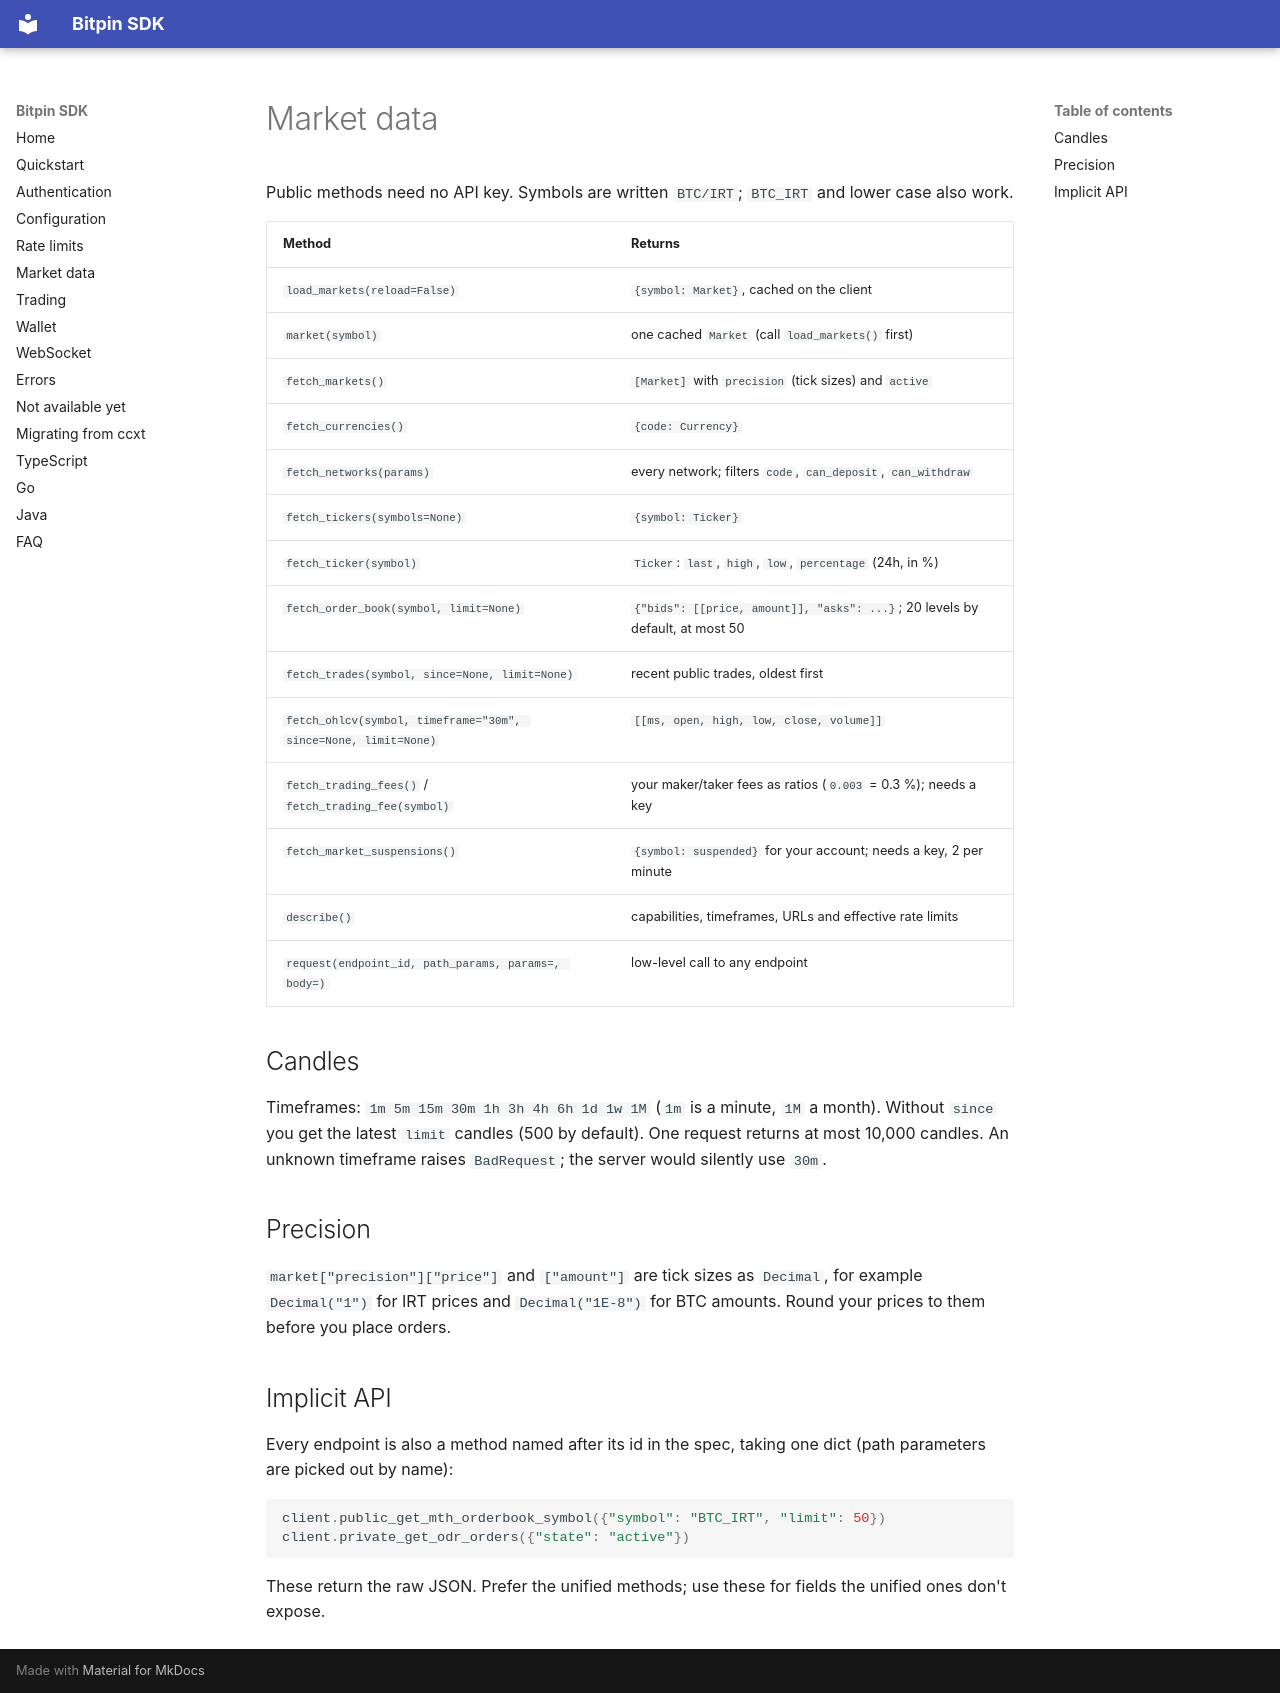

repository: bitpin-dev/bitpin-sdk · page: en/market-data/index.html · generator: mkdocs

# Market data

Public methods need no API key. Symbols are written `BTC/IRT`; `BTC_IRT` and lower case also work.

| Method | Returns |
|---|---|
| `load_markets(reload=False)` | `{symbol: Market}`, cached on the client |
| `market(symbol)` | one cached `Market` (call `load_markets()` first) |
| `fetch_markets()` | `[Market]` with `precision` (tick sizes) and `active` |
| `fetch_currencies()` | `{code: Currency}` |
| `fetch_networks(params)` | every network; filters `code`, `can_deposit`, `can_withdraw` |
| `fetch_tickers(symbols=None)` | `{symbol: Ticker}` |
| `fetch_ticker(symbol)` | `Ticker`: `last`, `high`, `low`, `percentage` (24h, in %) |
| `fetch_order_book(symbol, limit=None)` | `{"bids": [[price, amount]], "asks": ...}`; 20 levels by default, at most 50 |
| `fetch_trades(symbol, since=None, limit=None)` | recent public trades, oldest first |
| `fetch_ohlcv(symbol, timeframe="30m", since=None, limit=None)` | `[[ms, open, high, low, close, volume]]` |
| `fetch_trading_fees()` / `fetch_trading_fee(symbol)` | your maker/taker fees as ratios (`0.003` = 0.3 %); needs a key |
| `fetch_market_suspensions()` | `{symbol: suspended}` for your account; needs a key, 2 per minute |
| `describe()` | capabilities, timeframes, URLs and effective rate limits |
| `request(endpoint_id, path_params, params=, body=)` | low-level call to any endpoint |

## Candles

Timeframes: `1m 5m 15m 30m 1h 3h 4h 6h 1d 1w 1M` (`1m` is a minute, `1M` a month). Without `since` you get the latest `limit` candles (500 by default). One request returns at most 10,000 candles. An unknown timeframe raises `BadRequest`; the server would silently use `30m`.

## Precision

`market["precision"]["price"]` and `["amount"]` are tick sizes as `Decimal`, for example `Decimal("1")` for IRT prices and `Decimal("1E-8")` for BTC amounts. Round your prices to them before you place orders.

## Implicit API

Every endpoint is also a method named after its id in the spec, taking one dict (path parameters are picked out by name):

```python
client.public_get_mth_orderbook_symbol({"symbol": "BTC_IRT", "limit": 50})
client.private_get_odr_orders({"state": "active"})
```

These return the raw JSON. Prefer the unified methods; use these for fields the unified ones don't expose.
